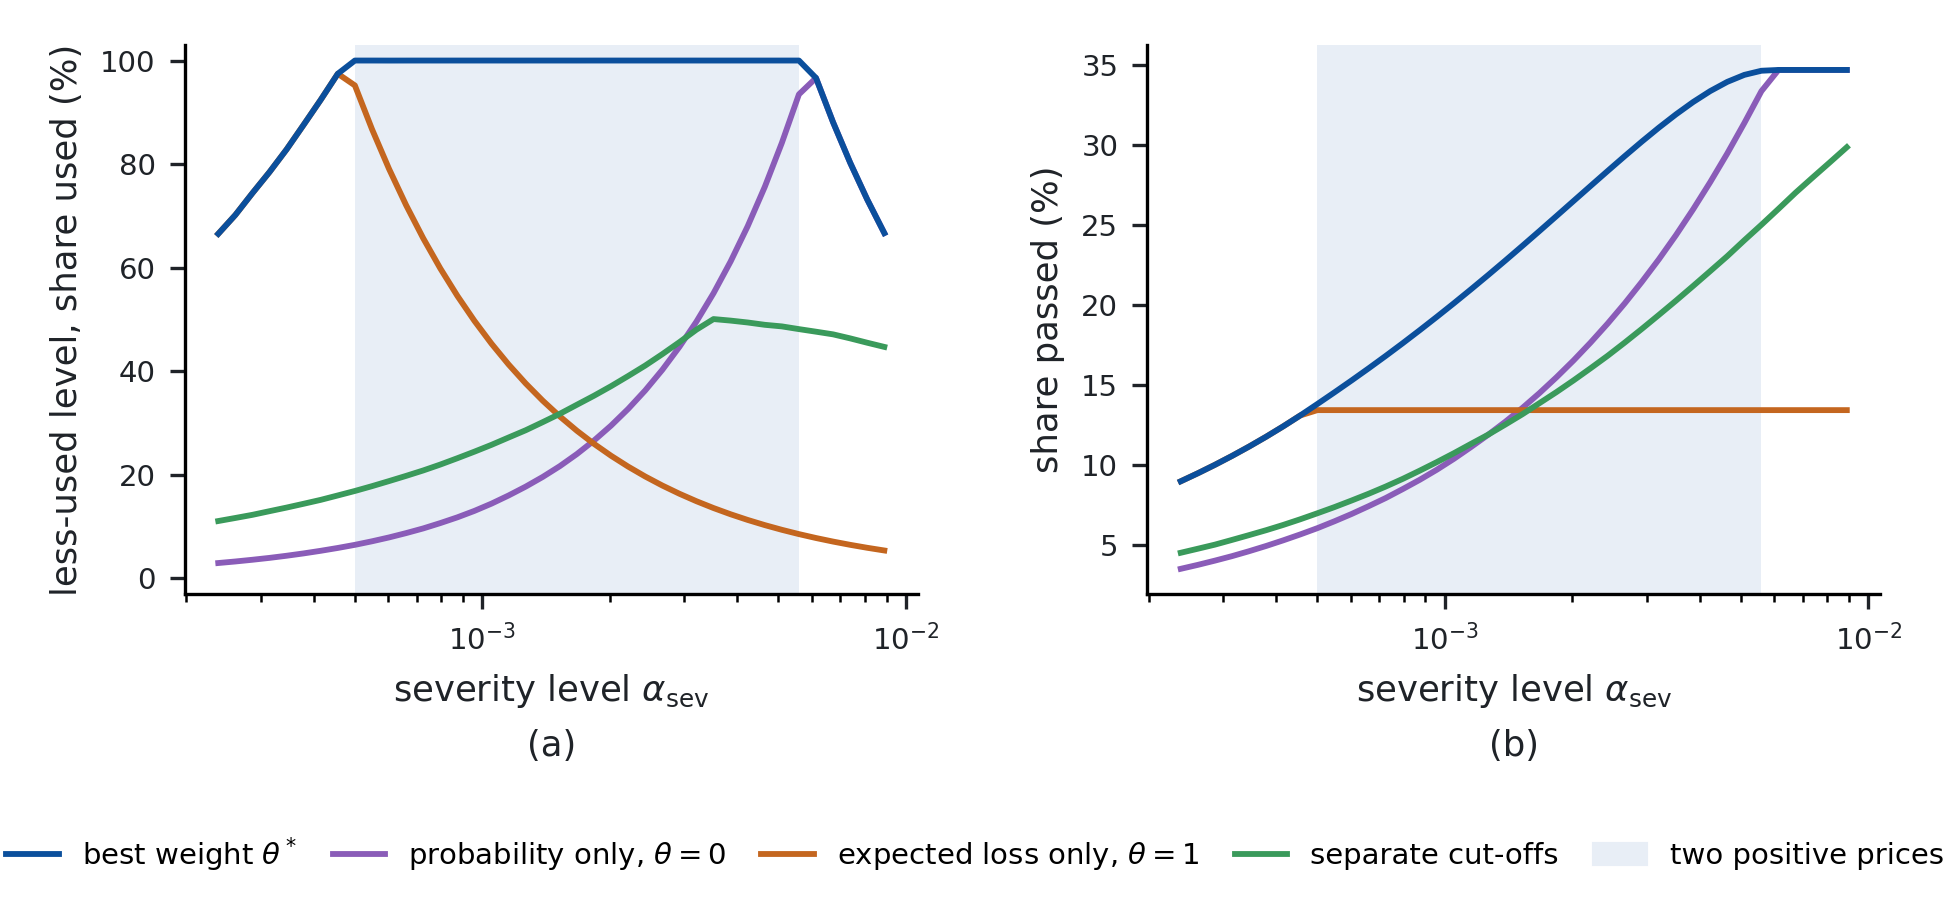

The data file committed next to this chart (first rows):
alpha_sev, lambda_cov, lambda_sev, n_pos, theta_star, gain_vs_single, gain_vs_separate, accept_opt, freq_used_opt, loss_used_opt, accept_p, freq_used_p, loss_used_p, accept_pc, freq_used_pc, loss_used_pc, accept_rect, freq_used_rect, loss_used_rect
0.0002382, 0.0, 220.9, 1, 1.0, 0.0, 4.472, 8.978, 66.53, 100, 3.502, 2.937, 100, 8.978, 66.53, 100, 4.506, 11.05, 49.64
0.0002613, 0.0, 212.2, 1, 1.0, 0.0, 4.721, 9.479, 70.17, 100, 3.748, 3.236, 100, 9.479, 70.17, 100, 4.759, 11.64, 49.71
0.0002867, 0.0, 203.6, 1, 1.0, 0.0, 4.993, 10.01, 74.38, 100, 4.014, 3.568, 99.99, 10.01, 74.38, 100, 5.015, 12.25, 49.6
0.0003146, 0.0, 195.5, 1, 1.0, 0.0, 5.254, 10.56, 78.46, 100, 4.295, 3.931, 99.99, 10.56, 78.46, 100, 5.31, 12.95, 49.91
0.0003452, 0.0, 187.5, 1, 1.0, 0.0, 5.539, 11.15, 82.83, 100, 4.603, 4.343, 100, 11.15, 82.83, 100, 5.611, 13.65, 50.04
0.0003788, 0.0, 179.8, 1, 1.0, 0.0, 5.848, 11.77, 87.59, 100, 4.932, 4.798, 100, 11.77, 87.59, 100, 5.918, 14.39, 50.03
0.0004156, 0.0, 172.6, 1, 1.0, 0.0, 6.167, 12.41, 92.41, 100, 5.284, 5.301, 99.99, 12.41, 92.41, 100, 6.248, 15.14, 50.09
0.0004561, 0.0, 165.5, 1, 1.0, 0.0, 6.496, 13.1, 97.45, 100, 5.654, 5.849, 100, 13.1, 97.45, 100, 6.602, 15.99, 50.25
0.0005004, 0.1882, 155.6, 2, 0.9988, 0.3825, 6.836, 13.81, 100, 100, 6.046, 6.45, 100, 13.43, 99.99, 95.19, 6.977, 16.86, 50.42
0.0005491, 0.515, 144.2, 2, 0.9964, 1.111, 7.178, 14.54, 100, 100, 6.476, 7.134, 100, 13.43, 99.99, 86.75, 7.363, 17.79, 50.48
0.0006025, 0.8056, 134.2, 2, 0.994, 1.854, 7.511, 15.28, 99.99, 100, 6.931, 7.883, 99.99, 13.43, 99.99, 79.06, 7.774, 18.77, 50.58
0.0006611, 1.07, 125, 2, 0.9915, 2.613, 7.846, 16.04, 100, 100, 7.42, 8.719, 100, 13.43, 99.99, 72.06, 8.197, 19.77, 50.6
0.0007254, 1.314, 117, 2, 0.9889, 3.39, 8.172, 16.82, 100, 100, 7.93, 9.621, 100, 13.43, 99.99, 65.67, 8.649, 20.82, 50.67
0.0007959, 1.574, 109.2, 2, 0.9858, 4.188, 8.489, 17.62, 100, 100, 8.492, 10.65, 100, 13.43, 99.99, 59.85, 9.13, 21.96, 50.81
0.0008733, 1.832, 101.9, 2, 0.9823, 5.005, 8.79, 18.44, 100, 100, 9.075, 11.76, 100, 13.43, 99.99, 54.55, 9.646, 23.18, 51.04
0.0009582, 2.096, 94.87, 2, 0.9784, 5.84, 9.088, 19.27, 100, 100, 9.705, 13.01, 100, 13.43, 99.99, 49.71, 10.18, 24.45, 51.2
0.001051, 2.371, 88.32, 2, 0.9739, 6.692, 9.384, 20.12, 100, 100, 10.39, 14.41, 100, 13.43, 99.99, 45.3, 10.74, 25.77, 51.31
0.001154, 2.655, 82.12, 2, 0.9687, 7.562, 9.671, 20.99, 100, 100, 11.12, 15.99, 100, 13.43, 99.99, 41.29, 11.32, 27.18, 51.4
0.001266, 2.949, 76.25, 2, 0.9628, 8.45, 9.985, 21.88, 100, 100, 11.89, 17.69, 100, 13.43, 99.99, 37.63, 11.89, 28.58, 51.2
0.001389, 3.264, 70.74, 2, 0.9559, 9.354, 10.26, 22.78, 100, 100, 12.7, 19.57, 100, 13.43, 99.99, 34.29, 12.52, 30.15, 51.24
0.001524, 3.592, 65.29, 2, 0.9479, 10.14, 10.53, 23.7, 100, 100, 13.56, 21.65, 100, 13.43, 99.99, 31.26, 13.17, 31.76, 51.18
0.001672, 3.932, 60.28, 2, 0.9388, 10.14, 10.77, 24.63, 100, 100, 14.49, 23.99, 100, 13.43, 99.99, 28.49, 13.86, 33.51, 51.23
0.001835, 4.311, 55.26, 2, 0.9276, 10.09, 11.01, 25.57, 100, 100, 15.48, 26.6, 100, 13.43, 99.99, 25.96, 14.56, 35.25, 51.1
0.002013, 4.708, 50.54, 2, 0.9148, 9.976, 11.22, 26.51, 100, 100, 16.54, 29.49, 100, 13.43, 99.99, 23.66, 15.29, 37.1, 51
0.002209, 5.139, 45.96, 2, 0.8994, 9.797, 11.4, 27.46, 100, 100, 17.66, 32.7, 100, 13.43, 99.99, 21.56, 16.05, 39.06, 50.9
0.002424, 5.611, 41.52, 2, 0.8809, 9.547, 11.56, 28.4, 100, 100, 18.85, 36.28, 100, 13.43, 99.99, 19.65, 16.83, 41.08, 50.72
0.00266, 6.118, 37.25, 2, 0.8589, 9.211, 11.66, 29.32, 100, 100, 20.11, 40.25, 100, 13.43, 99.99, 17.91, 17.66, 43.28, 50.63
0.002918, 6.69, 32.97, 2, 0.8313, 8.775, 11.72, 30.23, 100, 100, 21.46, 44.68, 100, 13.43, 99.99, 16.32, 18.51, 45.6, 50.5
0.003202, 7.309, 28.76, 2, 0.7973, 8.234, 11.72, 31.11, 100, 100, 22.87, 49.57, 100, 13.43, 99.99, 14.88, 19.39, 48.02, 50.33
0.003513, 8.009, 24.64, 2, 0.7547, 7.553, 11.66, 31.94, 100, 100, 24.38, 55.05, 100, 13.43, 99.99, 13.56, 20.28, 50.52, 50.06
0.003855, 8.832, 20.38, 2, 0.6977, 6.714, 11.51, 32.7, 100, 100, 25.99, 61.18, 100, 13.43, 99.99, 12.36, 21.2, 53.13, 49.76
0.00423, 9.739, 16.19, 2, 0.6244, 5.7, 11.27, 33.39, 100, 100, 27.69, 68, 100, 13.43, 99.99, 11.26, 22.12, 55.8, 49.4
0.004641, 10.79, 11.93, 2, 0.525, 4.481, 10.91, 33.97, 100, 100, 29.49, 75.59, 100, 13.43, 99.99, 10.26, 23.06, 58.56, 48.95
0.005093, 12.05, 7.489, 2, 0.3832, 3.012, 10.35, 34.4, 100, 100, 31.39, 84.09, 100, 13.43, 99.99, 9.353, 24.06, 61.53, 48.65
0.005588, 13.51, 2.976, 2, 0.1804, 1.278, 9.638, 34.66, 100, 100, 33.39, 93.47, 100, 13.43, 99.99, 8.524, 25.02, 64.53, 48.12
0.006132, 14.59, 0.0, 1, 0.0, 0.0, 8.692, 34.71, 100, 96.63, 34.71, 100, 96.63, 13.43, 99.99, 7.769, 26.02, 67.66, 47.62
0.006728, 14.59, 0.0, 1, 0.0, 0.0, 7.681, 34.71, 100, 88.07, 34.71, 100, 88.07, 13.43, 99.99, 7.08, 27.03, 70.97, 47.11
0.007382, 14.59, 0.0, 1, 0.0, 0.0, 6.729, 34.71, 100, 80.26, 34.71, 100, 80.26, 13.43, 99.99, 6.453, 27.98, 74.14, 46.33
0.0081, 14.59, 0.0, 1, 0.0, 0.0, 5.788, 34.71, 100, 73.15, 34.71, 100, 73.15, 13.43, 99.99, 5.881, 28.93, 77.33, 45.49
0.008888, 14.59, 0.0, 1, 0.0, 0.0, 4.835, 34.71, 100, 66.67, 34.71, 100, 66.67, 13.43, 99.99, 5.36, 29.88, 80.69, 44.68
